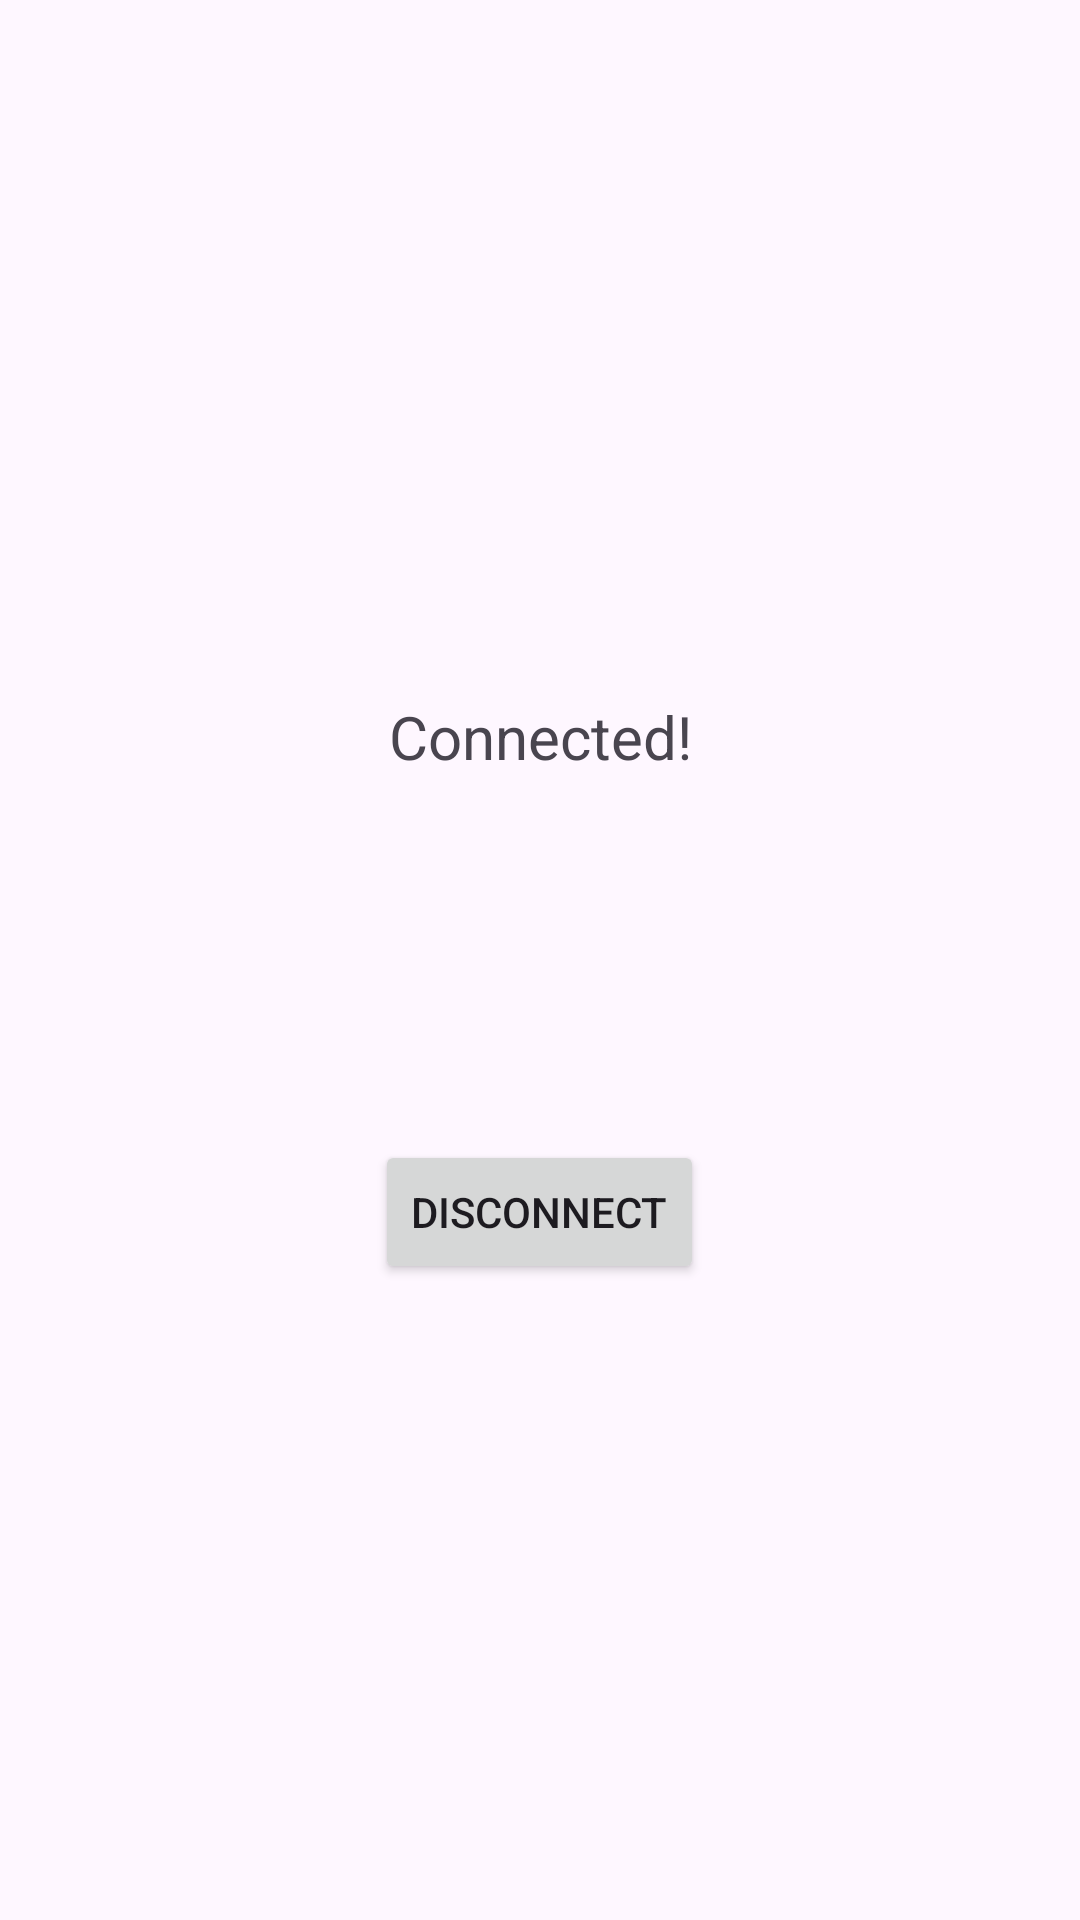

Layout XML and referenced resources for this Android screen:
<!-- AndroidManifest.xml: application theme Theme.Lentera -->
<!-- res/layout/fragment_connected.xml -->
<?xml version="1.0" encoding="utf-8"?>
<LinearLayout
    xmlns:android="http://schemas.android.com/apk/res/android"
    xmlns:app="http://schemas.android.com/apk/res-auto"
    xmlns:tools="http://schemas.android.com/tools"
    android:layout_width="match_parent"
    android:layout_height="match_parent"
    android:orientation="vertical"
    android:gravity="center"
    tools:context=".homepage.ConnectedFragment">

    <TextView
        android:layout_width="match_parent"
        android:layout_height="wrap_content"
        android:gravity="center"
        android:layout_marginTop="20dp"
        android:textSize="20sp"
        android:text="Connected!" />

    <ImageView
        android:id="@+id/imageView4"
        android:layout_width="328dp"
        android:layout_height="89dp"
        android:layout_gravity="center"
        android:src="@drawable/checkmark_icon" />

    <Button
        android:id="@+id/start"
        android:layout_width="wrap_content"
        android:layout_height="wrap_content"
        android:layout_gravity="center"
        android:layout_marginTop="32dp"
        android:text="Disconnect" />

</LinearLayout>
<!-- resources referenced by this layout -->
<resources>
  <style name="Theme.Lentera" parent="Base.Theme.Lentera" />
  <style name="Base.Theme.Lentera" parent="Theme.Material3.DayNight.NoActionBar">
          
          
      </style>
</resources>
